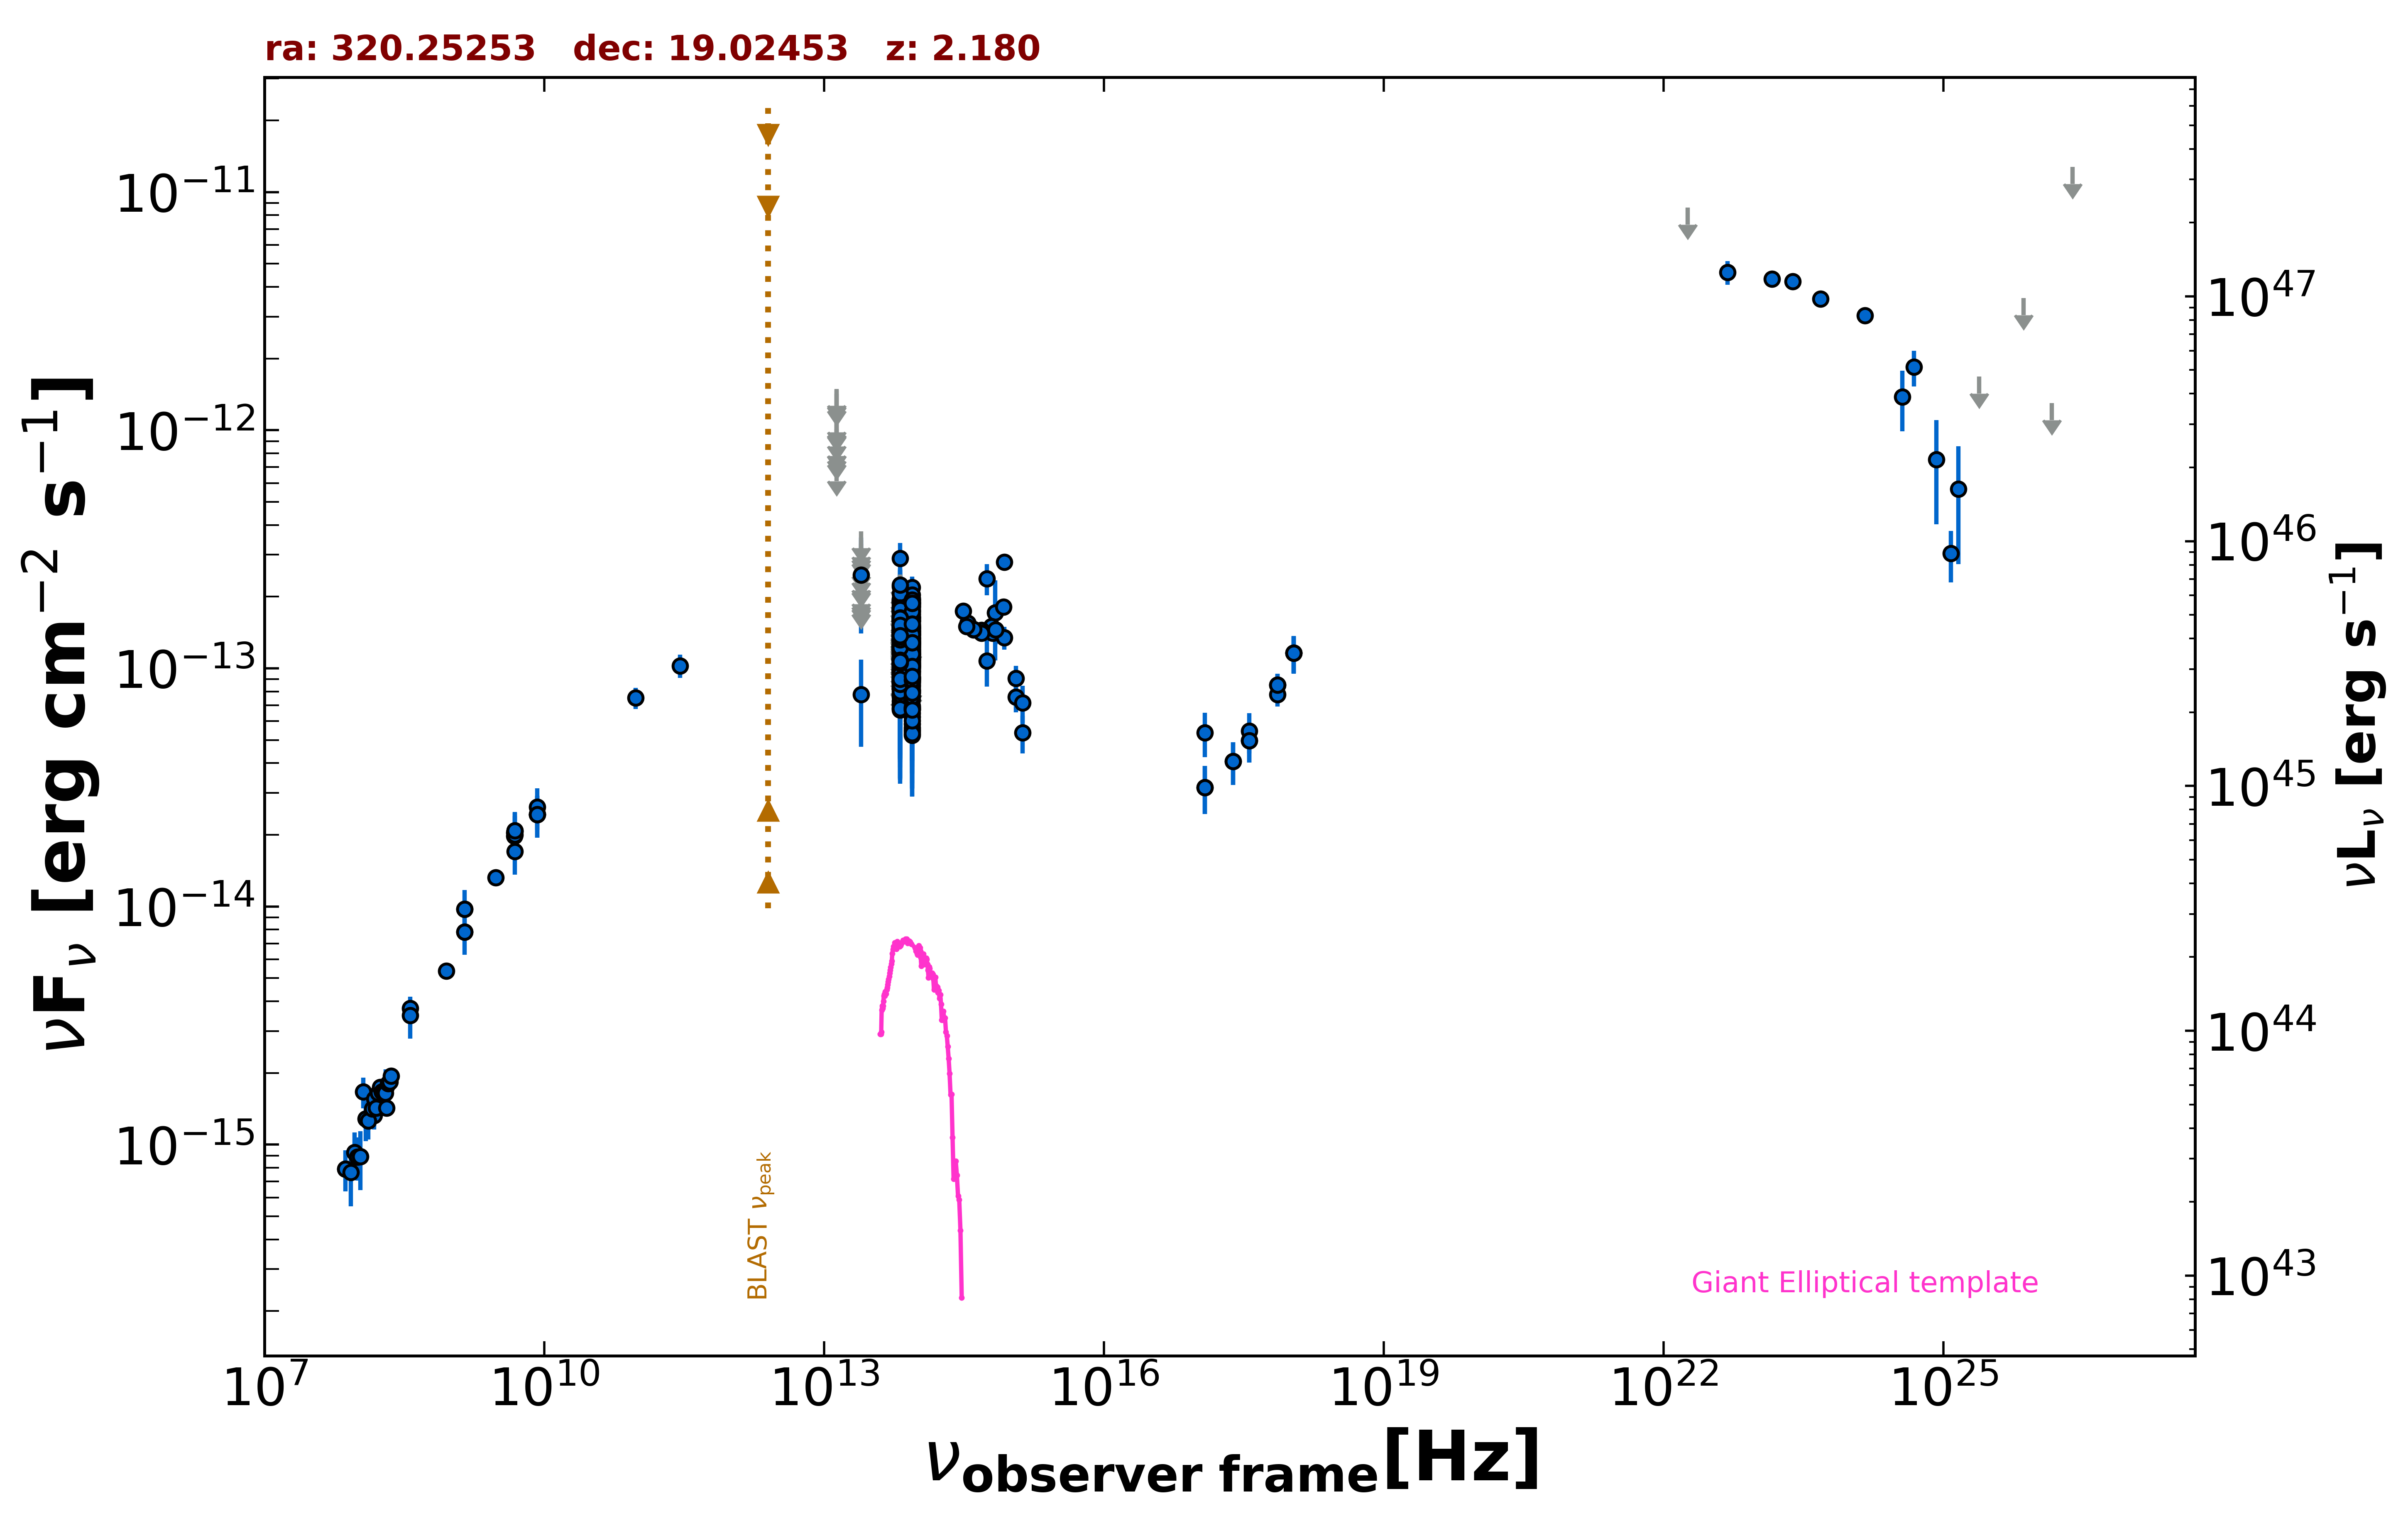

Data behind this chart, as committed beside it:
freq., flux, err_flux, MJD_start, MJD_end, flag, catalog, reference
1.400e+09, 9.768e-15, 2.925e-16, 55000, 55000, , NVSS, Condon et al. 1998  AJ  115  1693
8.870e+08, 5.370e-15, 3.805e-16, 55000, 55000, , RACS, Hale et al. 2021  PASA  38  e058
3.000e+09, 1.322e-14, 1.500e-17, 55000, 55000, , VLASSQL, Gordon et al. 2021  ApJS  255  30
2.418e+17, 4.070e-14, 8.350e-15, 54833, 54839, , 1OUSX, Giommi et al. in preparation
1.209e+17, 3.166e-14, 7.250e-15, 54833, 54839, , 1OUSX, Giommi et al. in preparation
3.627e+17, 4.974e-14, 9.440e-15, 54833, 54839, , 1OUSX, Giommi et al. in preparation
7.253e+17, 8.535e-14, 9.690e-15, 54833, 54839, , 1OUSX, Giommi et al. in preparation
1.088e+18, 1.159e-13, 2.048e-14, 54833, 54839, , 1OUSX, Giommi et al. in preparation
7.253e+17, 7.769e-14, 8.585e-15, 55000, 55000, , 2SXPS, Evans et al. 2020  ApJS  247  54
1.209e+17, 5.375e-14, 1.137e-14, 55000, 55000, , 2SXPS, Evans et al. 2020  ApJS  247  54
3.627e+17, 5.447e-14, 1.047e-14, 55000, 55000, , 2SXPS, Evans et al. 2020  ApJS  247  54
1.088e+18, 1.159e-13, 2.103e-14, 55000, 55000, , 2SXPS, Evans et al. 2020  ApJS  247  54
1.500e+08, 1.327e-15, 1.325e-16, 55000, 55000, , TGSS150, Intema et al. 2017  A&A  598  A781
7.400e+07, 7.918e-16, 5.920e-17, 55000, 55000, , VLSSR, Lane et al. 2014  MNRAS  440 327
8.400e+09, 2.439e-14, 0.000e+00, 55000, 55000, , CRATES, Healey et al. 2007  ApJS  171  61
4.800e+09, 2.040e-14, 1.820e-15, 55000, 55000, , GB6, Gregory et al. 1996  ApJS  103  427
4.800e+09, 1.978e-14, 2.685e-15, 55000, 55000, , GB87, Gregory et al. 1992  VizieR  VIII/14/j20…
4.850e+09, 2.081e-14, 0.000e+00, 55000, 55000, , NORTH20, White and Becker  1992  ApJS  79  331
1.400e+09, 7.812e-15, 0.000e+00, 55000, 55000, , NORTH20, White and Becker  1992  ApJS  79  331
3.650e+08, 3.738e-15, 0.000e+00, 55000, 55000, , NORTH20, White and Becker  1992  ApJS  79  331
2.850e+11, 1.026e-13, 1.140e-14, 57192, 57192, , ALMA, Bonato et al. 2019  MNRAS  485  1188
9.506e+10, 7.510e-14, 7.605e-15, 57192, 57192, , ALMA, Bonato et al. 2019  MNRAS  485  1188
8.817e+13, 1.322e-13, 2.000e-15, 55000, 55000, , UNWISE, Schlafly et al. 2019  ApJS  240  30
6.517e+13, 1.197e-13, 3.050e-15, 55000, 55000, , UNWISE, Schlafly et al. 2019  ApJS  240  30
8.817e+13, 1.266e-13, 5.600e-15, 55000, 55000, , WISE, Wright et al. 2010  AJ  140  1868
6.517e+13, 1.321e-13, 7.800e-15, 55000, 55000, , WISE, Wright et al. 2010  AJ  140  1868
2.498e+13, 7.776e-14, 3.099e-14, 55000, 55000, , WISE, Wright et al. 2010  AJ  140  1868
1.363e+13, 3.326e-13, 1.211e-13, 55000, 55000, , WISE, Wright et al. 2010  AJ  140  1868
8.817e+13, 1.039e-13, 2.464e-14, 56980, 56980, , NEOWISE, Mainzer et al. 2014  ApJ  792  30
6.517e+13, 1.407e-13, 3.590e-14, 56980, 56980, , NEOWISE, Mainzer et al. 2014  ApJ  792  30
8.817e+13, 1.636e-13, 2.740e-14, 56980, 56980, , NEOWISE, Mainzer et al. 2014  ApJ  792  30
6.517e+13, 1.468e-13, 0.000e+00, 56980, 56980, UL, NEOWISE, Mainzer et al. 2014  ApJ  792  30
8.817e+13, 1.706e-13, 2.920e-14, 56980, 56980, , NEOWISE, Mainzer et al. 2014  ApJ  792  30
6.517e+13, 2.062e-13, 0.000e+00, 56980, 56980, UL, NEOWISE, Mainzer et al. 2014  ApJ  792  30
8.817e+13, 1.179e-13, 2.195e-14, 56980, 56980, , NEOWISE, Mainzer et al. 2014  ApJ  792  30
6.517e+13, 1.833e-13, 0.000e+00, 56980, 56980, UL, NEOWISE, Mainzer et al. 2014  ApJ  792  30
8.817e+13, 1.308e-13, 2.140e-14, 56980, 56980, , NEOWISE, Mainzer et al. 2014  ApJ  792  30
6.517e+13, 1.561e-13, 0.000e+00, 56980, 56980, UL, NEOWISE, Mainzer et al. 2014  ApJ  792  30
8.817e+13, 1.624e-13, 2.390e-14, 56981, 56981, , NEOWISE, Mainzer et al. 2014  ApJ  792  30
6.517e+13, 1.600e-13, 4.585e-14, 56981, 56981, , NEOWISE, Mainzer et al. 2014  ApJ  792  30
8.817e+13, 1.867e-13, 2.310e-14, 56981, 56981, , NEOWISE, Mainzer et al. 2014  ApJ  792  30
6.517e+13, 1.036e-13, 5.211e-14, 56981, 56981, , NEOWISE, Mainzer et al. 2014  ApJ  792  30
8.817e+13, 1.503e-13, 2.235e-14, 56981, 56981, , NEOWISE, Mainzer et al. 2014  ApJ  792  30
6.517e+13, 1.228e-13, 4.075e-14, 56981, 56981, , NEOWISE, Mainzer et al. 2014  ApJ  792  30
8.817e+13, 1.397e-13, 2.370e-14, 56980, 56980, , NEOWISE, Mainzer et al. 2014  ApJ  792  30
6.517e+13, 1.399e-13, 4.240e-14, 56980, 56980, , NEOWISE, Mainzer et al. 2014  ApJ  792  30
8.817e+13, 1.159e-13, 3.377e-14, 56980, 56980, , NEOWISE, Mainzer et al. 2014  ApJ  792  30
6.517e+13, 8.201e-14, 3.588e-14, 56980, 56980, , NEOWISE, Mainzer et al. 2014  ApJ  792  30
8.817e+13, 1.343e-13, 2.235e-14, 56980, 56980, , NEOWISE, Mainzer et al. 2014  ApJ  792  30
6.517e+13, 1.530e-13, 0.000e+00, 56980, 56980, UL, NEOWISE, Mainzer et al. 2014  ApJ  792  30
8.817e+13, 1.975e-13, 2.260e-14, 57528, 57528, , NEOWISE, Mainzer et al. 2014  ApJ  792  30
6.517e+13, 1.411e-13, 5.426e-14, 57528, 57528, , NEOWISE, Mainzer et al. 2014  ApJ  792  30
8.817e+13, 1.619e-13, 2.380e-14, 57528, 57528, , NEOWISE, Mainzer et al. 2014  ApJ  792  30
6.517e+13, 1.528e-13, 3.800e-14, 57528, 57528, , NEOWISE, Mainzer et al. 2014  ApJ  792  30
8.817e+13, 1.374e-13, 2.160e-14, 57528, 57528, , NEOWISE, Mainzer et al. 2014  ApJ  792  30
6.517e+13, 9.787e-14, 4.064e-14, 57528, 57528, , NEOWISE, Mainzer et al. 2014  ApJ  792  30
8.817e+13, 9.163e-14, 2.635e-14, 57528, 57528, , NEOWISE, Mainzer et al. 2014  ApJ  792  30
6.517e+13, 2.896e-13, 4.610e-14, 57528, 57528, , NEOWISE, Mainzer et al. 2014  ApJ  792  30
8.817e+13, 1.932e-13, 3.180e-14, 57527, 57527, , NEOWISE, Mainzer et al. 2014  ApJ  792  30
6.517e+13, 1.108e-13, 3.241e-14, 57527, 57527, , NEOWISE, Mainzer et al. 2014  ApJ  792  30
... 556 more rows
